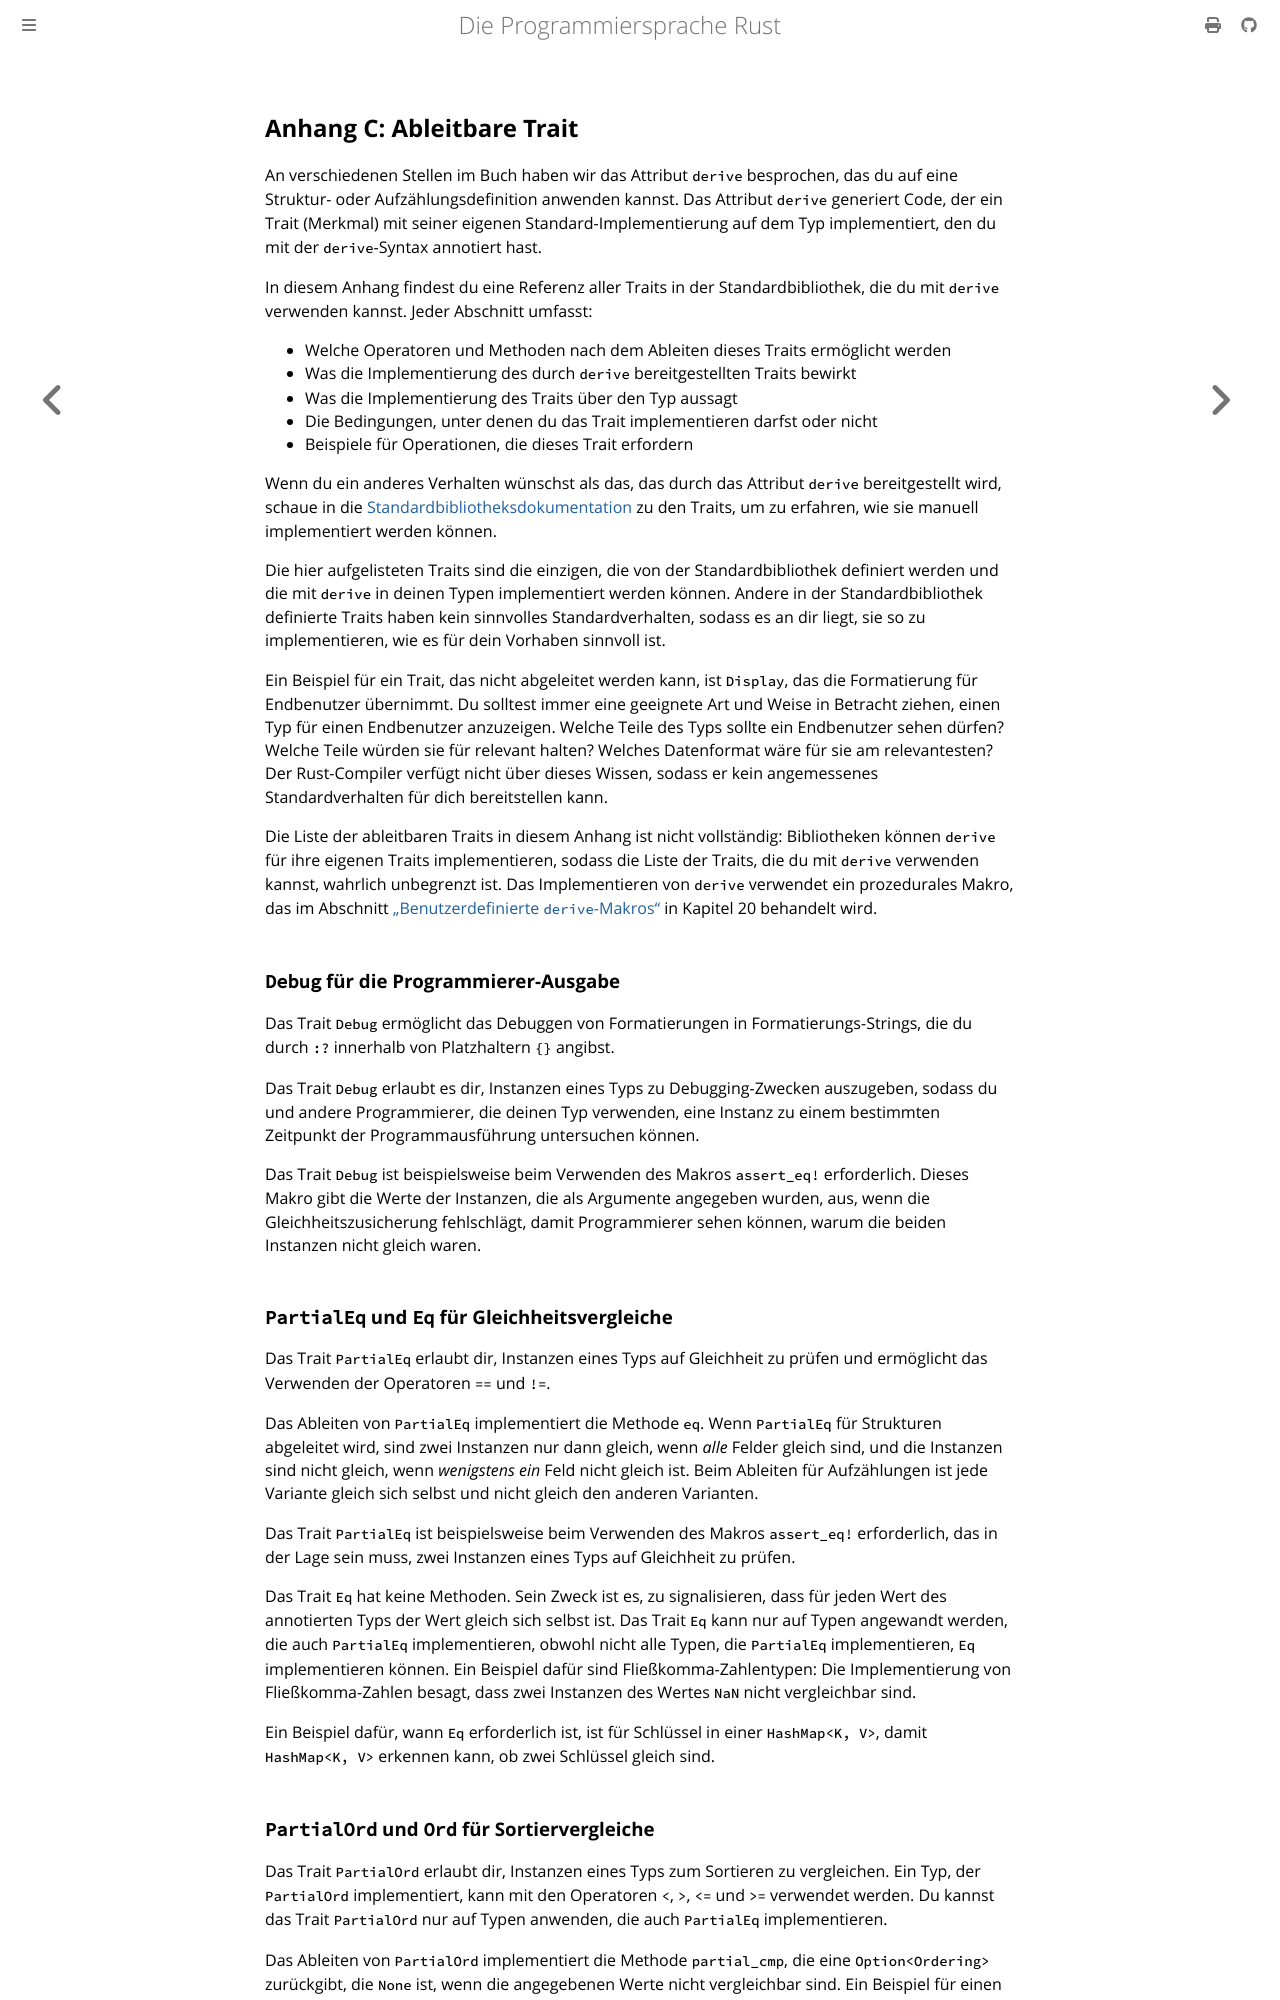

repository: rust-lang-de/rustbook-de · page: appendix-03-derivable-traits.html · generator: mdbook

## Anhang C: Ableitbare Trait

An verschiedenen Stellen im Buch haben wir das Attribut `derive` besprochen, das
du auf eine Struktur- oder Aufzählungsdefinition anwenden kannst. Das Attribut
`derive` generiert Code, der ein Trait (Merkmal) mit seiner eigenen
Standard-Implementierung auf dem Typ implementiert, den du mit der
`derive`-Syntax annotiert hast.

In diesem Anhang findest du eine Referenz aller Traits in der
Standardbibliothek, die du mit `derive` verwenden kannst. Jeder Abschnitt
umfasst:

- Welche Operatoren und Methoden nach dem Ableiten dieses Traits ermöglicht werden
- Was die Implementierung des durch `derive` bereitgestellten Traits bewirkt
- Was die Implementierung des Traits über den Typ aussagt
- Die Bedingungen, unter denen du das Trait implementieren darfst oder nicht
- Beispiele für Operationen, die dieses Trait erfordern

Wenn du ein anderes Verhalten wünschst als das, das durch das Attribut `derive`
bereitgestellt wird, schaue in die [Standardbibliotheksdokumentation][std-lib]
zu den Traits, um zu erfahren, wie sie manuell implementiert werden können.

Die hier aufgelisteten Traits sind die einzigen, die von der Standardbibliothek
definiert werden und die mit `derive` in deinen Typen implementiert werden
können. Andere in der Standardbibliothek definierte Traits haben kein sinnvolles
Standardverhalten, sodass es an dir liegt, sie so zu implementieren, wie es für
dein Vorhaben sinnvoll ist.

Ein Beispiel für ein Trait, das nicht abgeleitet werden kann, ist `Display`, das
die Formatierung für Endbenutzer übernimmt. Du solltest immer eine geeignete Art
und Weise in Betracht ziehen, einen Typ für einen Endbenutzer anzuzeigen. Welche
Teile des Typs sollte ein Endbenutzer sehen dürfen? Welche Teile würden sie für
relevant halten? Welches Datenformat wäre für sie am relevantesten? Der
Rust-Compiler verfügt nicht über dieses Wissen, sodass er kein angemessenes
Standardverhalten für dich bereitstellen kann.

Die Liste der ableitbaren Traits in diesem Anhang ist nicht vollständig:
Bibliotheken können `derive` für ihre eigenen Traits implementieren, sodass die
Liste der Traits, die du mit `derive` verwenden kannst, wahrlich unbegrenzt ist.
Das Implementieren von `derive` verwendet ein prozedurales Makro, das im
Abschnitt [„Benutzerdefinierte `derive`-Makros“][custom-derive-macros] in
Kapitel 20 behandelt wird.

### `Debug` für die Programmierer-Ausgabe

Das Trait `Debug` ermöglicht das Debuggen von Formatierungen in
Formatierungs-Strings, die du durch `:?` innerhalb von Platzhaltern `{}`
angibst.

Das Trait `Debug` erlaubt es dir, Instanzen eines Typs zu Debugging-Zwecken
auszugeben, sodass du und andere Programmierer, die deinen Typ verwenden, eine
Instanz zu einem bestimmten Zeitpunkt der Programmausführung untersuchen können.

Das Trait `Debug` ist beispielsweise beim Verwenden des Makros `assert_eq!`
erforderlich. Dieses Makro gibt die Werte der Instanzen, die als Argumente
angegeben wurden, aus, wenn die Gleichheitszusicherung fehlschlägt, damit
Programmierer sehen können, warum die beiden Instanzen nicht gleich waren.

### `PartialEq` und `Eq` für Gleichheitsvergleiche

Das Trait `PartialEq` erlaubt dir, Instanzen eines Typs auf Gleichheit zu prüfen
und ermöglicht das Verwenden der Operatoren `==` und `!=`.

Das Ableiten von `PartialEq` implementiert die Methode `eq`. Wenn `PartialEq`
für Strukturen abgeleitet wird, sind zwei Instanzen nur dann gleich, wenn
_alle_ Felder gleich sind, und die Instanzen sind nicht gleich, wenn _wenigstens
ein_ Feld nicht gleich ist. Beim Ableiten für Aufzählungen ist jede Variante
gleich sich selbst und nicht gleich den anderen Varianten.

Das Trait `PartialEq` ist beispielsweise beim Verwenden des Makros `assert_eq!`
erforderlich, das in der Lage sein muss, zwei Instanzen eines Typs auf
Gleichheit zu prüfen.

Das Trait `Eq` hat keine Methoden. Sein Zweck ist es, zu signalisieren, dass für
jeden Wert des annotierten Typs der Wert gleich sich selbst ist. Das Trait `Eq`
kann nur auf Typen angewandt werden, die auch `PartialEq` implementieren, obwohl
nicht alle Typen, die `PartialEq` implementieren, `Eq` implementieren können.
Ein Beispiel dafür sind Fließkomma-Zahlentypen: Die Implementierung von
Fließkomma-Zahlen besagt, dass zwei Instanzen des Wertes `NaN` nicht
vergleichbar sind.

Ein Beispiel dafür, wann `Eq` erforderlich ist, ist für Schlüssel in einer
`HashMap<K, V>`, damit `HashMap<K, V>` erkennen kann, ob zwei Schlüssel gleich
sind.
